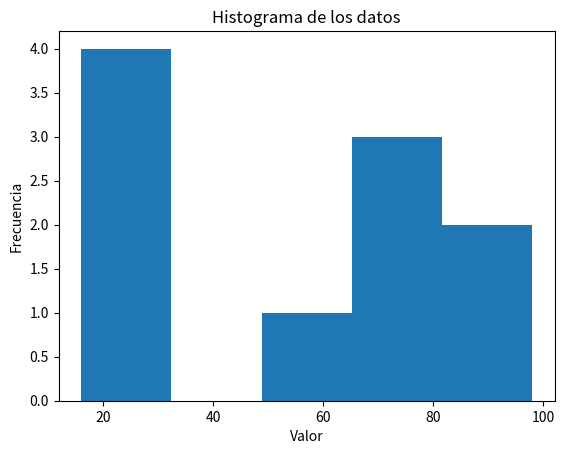
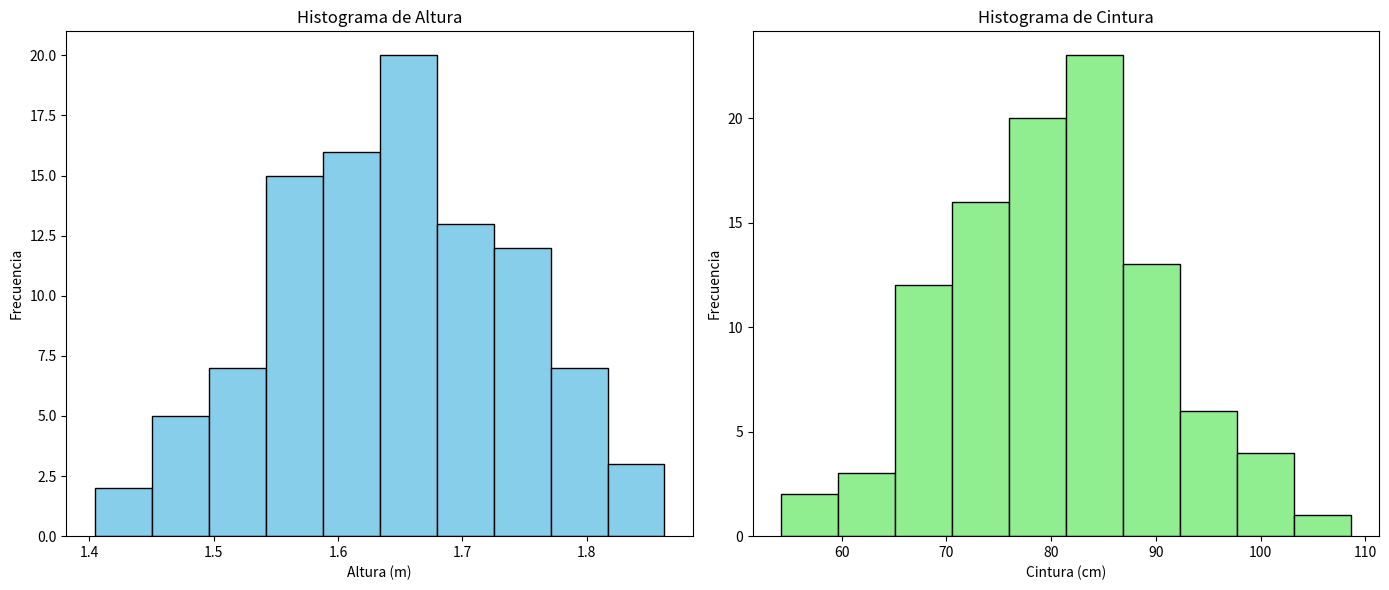

These charts were generated, in order, by the following Python code:
# -*- coding: utf-8 -*-
"""Estadística_179289.ipynb

Automatically generated by Colab.

Original file is located at
    https://colab.research.google.com/drive/1s25uRmUoOIU2PMD6cxdO_utexH-I4Yid
"""

import numpy as np

# Datos de ejemplo
data = np.random.randint(0, 100, 10)  # 10 valores aleatorios entre 0 y 100
print(f"Datos: {np.sort(data)}")  # Ordenado para observar los percentiles

# Media
mean = np.mean(data)
print(f"Media: {mean}")

# Mediana
median = np.median(data)
print(f"Mediana: {median}")

# Desviación estándar
std_dev = np.std(data)
print(f"Desviación estándar: {std_dev}")

# Varianza
variance = np.var(data)
print(f"Varianza: {variance}")

# Máximo y mínimo
max_val = np.max(data)
min_val = np.min(data)
print(f"Máximo: {max_val}, Mínimo: {min_val}")

# Percentiles
percentile_25 = np.percentile(data, 25)
percentile_75 = np.percentile(data, 75)
print(f"Percentil 25: {percentile_25}, Percentil 75: {percentile_75}")

# Correlación (ejemplo con dos conjuntos de datos)
data2 = np.random.randint(0, 100, 10)
correlation = np.corrcoef(data, data2)
print(f"Correlación: \n{correlation}")

# Histograma (requiere matplotlib)
import matplotlib.pyplot as plt
plt.hist(data, bins=5)  # bins define el número de barras en el histograma
plt.xlabel("Valor")
plt.ylabel("Frecuencia")
plt.title("Histograma de los datos")
plt.show()

# Ahora ejemplos de estadística con array de numpy de dos dimensiones

# Datos de ejemplo en un array de dos dimensiones (matriz)
data_2d = np.array([[1, 2, 3],
                   [4, 5, 6],
                   [7, 8, 9]])

# Media de todos los elementos
mean_all = np.mean(data_2d)
print(f"Media de todos los elementos: {mean_all}")

# Media por columnas
mean_cols = np.mean(data_2d, axis=0)
print(f"Media por columnas: {mean_cols}")

# Media por filas
mean_rows = np.mean(data_2d, axis=1)
print(f"Media por filas: {mean_rows}")

# Desviación estándar por columnas
std_cols = np.std(data_2d, axis=0)
print(f"Desviación estándar por columnas: {std_cols}")

# Varianza por filas
var_rows = np.var(data_2d, axis=1)
print(f"Varianza por filas: {var_rows}")


# Máximo y mínimo por columnas
max_cols = np.max(data_2d, axis=0)
min_cols = np.min(data_2d, axis=0)
print(f"Máximo por columnas: {max_cols}, Mínimo por columnas: {min_cols}")

# Percentiles por filas (percentil 50 = mediana)
percentile_50_rows = np.percentile(data_2d, 50, axis=1)
print(f"Percentil 50 (mediana) por filas: {percentile_50_rows}")

# Correlacion entre columnas (primera y segunda columna)
correlation = np.corrcoef(data_2d[:, 0], data_2d[:, 1])
print(f"Correlación entre la primera y segunda columna: \n{correlation}")

import numpy as np
import matplotlib.pyplot as plt

# Generar datos aleatorios para altura y cintura
altura = np.random.normal(loc=1.65, scale=0.1, size=100)  # Altura en metros (media 1.65, desviación estándar 0.1)
cintura = np.random.normal(loc=80, scale=10, size=100)  # Cintura en cm (media 80, desviación estándar 10)

# Crear el array de NumPy de dos dimensiones
datos_mexico = np.column_stack((altura, cintura))

# Análisis estadístico básico
media_altura = np.mean(altura)
media_cintura = np.mean(cintura)

mediana_altura = np.median(altura)
mediana_cintura = np.median(cintura)

desviacion_std_altura = np.std(altura)
desviacion_std_cintura = np.std(cintura)

# Imprimir los resultados estadísticos
print(f"Estadísticas para la Altura:")
print(f"  Media: {media_altura:.2f} m")
print(f"  Mediana: {mediana_altura:.2f} m")
print(f"  Desviación Estándar: {desviacion_std_altura:.2f} m")
print("\n")
print(f"Estadísticas para la Cintura:")
print(f"  Media: {media_cintura:.2f} cm")
print(f"  Mediana: {mediana_cintura:.2f} cm")
print(f"  Desviación Estándar: {desviacion_std_cintura:.2f} cm")

# Generación de histogramas
fig, (ax1, ax2) = plt.subplots(1, 2, figsize=(14, 6))

# Histograma para la altura
ax1.hist(altura, bins=10, color='skyblue', edgecolor='black')
ax1.set_title("Histograma de Altura")
ax1.set_xlabel("Altura (m)")
ax1.set_ylabel("Frecuencia")

# Histograma para la cintura
ax2.hist(cintura, bins=10, color='lightgreen', edgecolor='black')
ax2.set_title("Histograma de Cintura")
ax2.set_xlabel("Cintura (cm)")
ax2.set_ylabel("Frecuencia")

# Mostrar gráficos
plt.tight_layout()
plt.show()

"""# Analice los datos_mexico utilizando estadística básica y genere un histograma para la altura y otro para la cintura"""
